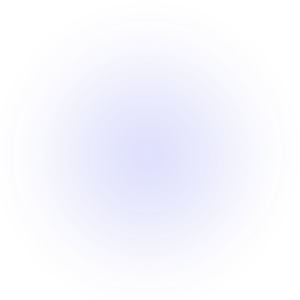
t = 0.00 s
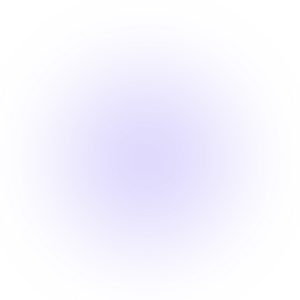
t = 1.50 s
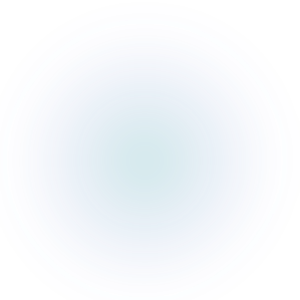
t = 3.38 s
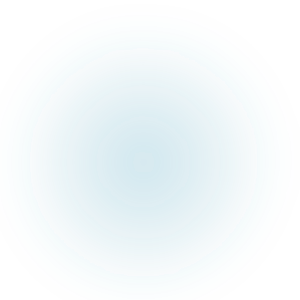
t = 5.00 s
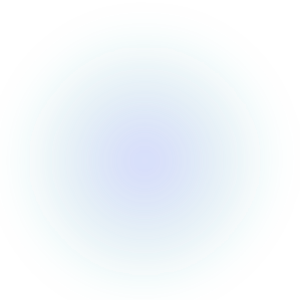
t = 6.50 s
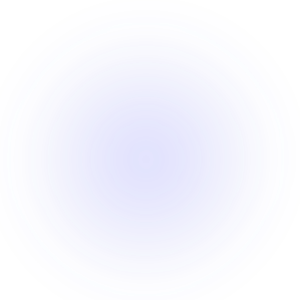
t = 8.00 s

The animated SVG that drew these frames (rendered in a browser with its animation timeline set to each time). Animation: 5 SMIL elements (animate=5); one cycle of 10.00 s, repeats indefinitely.

<?xml version="1.0" encoding="UTF-8"?>
<svg xmlns="http://www.w3.org/2000/svg" viewBox="0 0 200 200" style="display:block;width:100%;height:auto;overflow:visible">
  <defs>
    <radialGradient id="mb1" cx="50%" cy="50%" r="50%">
      <stop offset="0%" stop-color="#7170ff" stop-opacity="0.25">
        <animate attributeName="stop-color" values="#7170ff;#a78bfa;#10b981;#8188ff;#7170ff" dur="8s" repeatCount="indefinite"/>
        <animate attributeName="stop-opacity" values="0.25;0.45;0.2;0.35;0.25" dur="8s" repeatCount="indefinite"/>
      </stop>
      <stop offset="100%" stop-color="#5e6ad2" stop-opacity="0">
        <animate attributeName="stop-color" values="#5e6ad2;#a78bfa;#5e6ad2;#10b981;#5e6ad2" dur="8s" repeatCount="indefinite"/>
      </stop>
    </radialGradient>
    <filter id="mb1b"><feGaussianBlur stdDeviation="14">
      <animate attributeName="stdDeviation" values="12;18;14;16;12" dur="6s" repeatCount="indefinite"/>
    </feGaussianBlur></filter>
  </defs>
  <g filter="url(#mb1b)">
    <path fill="url(#mb1)">
      <animate attributeName="d" dur="10s" repeatCount="indefinite" values="
        M100,15 C150,5 190,45 188,90 C186,135 155,175 115,190 C75,205 25,175 12,130 C-1,85 25,35 65,18 C82,12 92,22 100,15 Z;
        M100,25 C155,12 190,55 185,100 C180,148 150,180 108,195 C62,210 18,175 8,128 C-2,82 28,38 68,20 C86,13 94,25 100,25 Z;
        M100,15 C150,5 190,45 188,90 C186,135 155,175 115,190 C75,205 25,175 12,130 C-1,85 25,35 65,18 C82,12 92,22 100,15 Z"/>
    </path>
  </g>
</svg>
